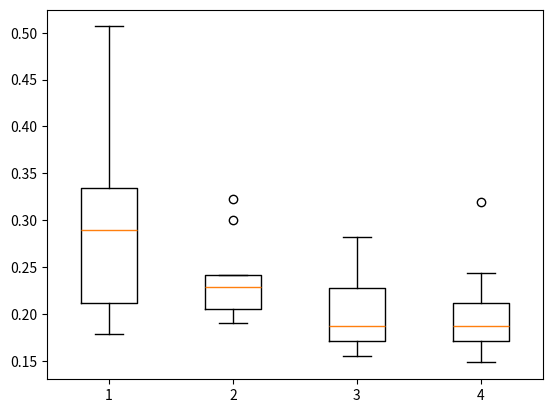

The script that saved this image:
import matplotlib
import matplotlib.pyplot as plt

a1 = [0.213987335093226, 0.5066706354207409, 0.21112640306470426, 0.1888213376621338, 0.27206131962877744, 0.33511524955153804, 0.30807734549509086,  0.1789085729674686, 0.3315860259999643, 0.4317682824487109]
a2 = [0.2030186041320821, 0.21751408660627566,  0.24203793085751232, 0.21006433796514953, 0.2031343618694689, 0.29977391639009743,  0.24107633404420561,  0.24107633404420561, 0.3228512220161612,   0.19039291275373352]
a3 = [0.19474556898566361, 0.2823252378175775, 0.2143147996455619, 0.1732493840198801, 0.1605168054823844,  0.23236176453936855, 0.18052679856321605, 0.1552142640012724, 0.24843500070411806, 0.17050939336174178]
a4 = [0.21651933673293522, 0.19717985797060666, 0.31935745730178344, 0.18696151312406872, 0.16858244046189982, 0.24389472557368486, 0.1483290788800071, 0.17925643123837642, 0.18848971554644273, 0.15878446927402082]



a5 = [a1, a2, a3, a4]
plt.boxplot(a5)
plt.show()